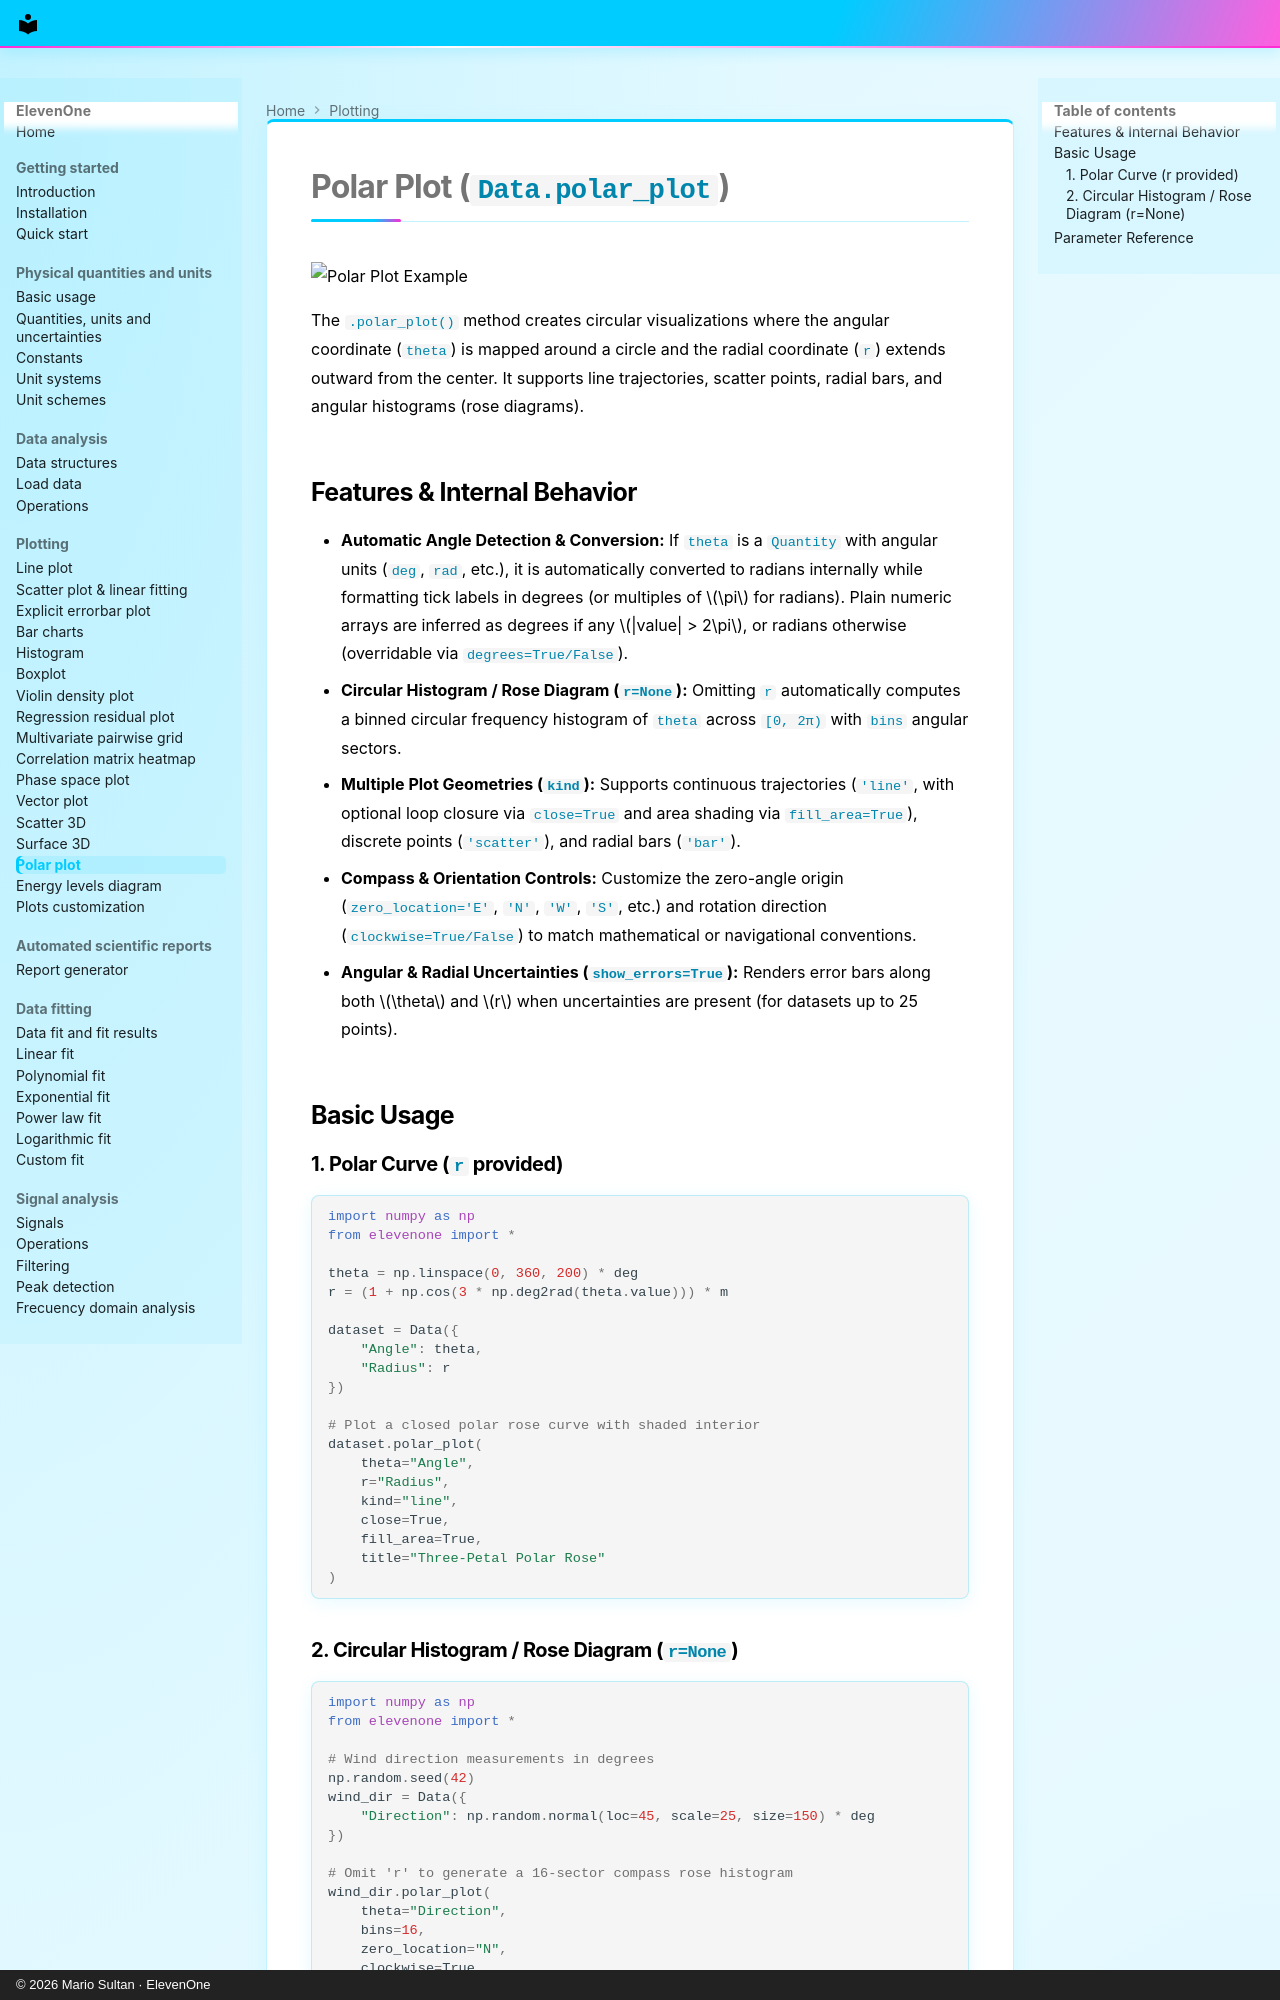

repository: MarioSultan/ElevenOne · page: polar_plot/index.html · generator: mkdocs · copyright: © 2026 Mario Sultan · ElevenOne

# Polar Plot (`Data.polar_plot`)

![Polar Plot Example](https://raw.githubusercontent.com/MarioSultan/ElevenOne/main/imgs/test_polar_plot.png)

The `.polar_plot()` method creates circular visualizations where the angular coordinate (`theta`) is mapped around a circle and the radial coordinate (`r`) extends outward from the center. It supports line trajectories, scatter points, radial bars, and angular histograms (rose diagrams).

## Features & Internal Behavior

* **Automatic Angle Detection & Conversion:** If `theta` is a `Quantity` with angular units (`deg`, `rad`, etc.), it is automatically converted to radians internally while formatting tick labels in degrees (or multiples of $\pi$ for radians). Plain numeric arrays are inferred as degrees if any $|value| > 2\pi$, or radians otherwise (overridable via `degrees=True/False`).
* **Circular Histogram / Rose Diagram (`r=None`):** Omitting `r` automatically computes a binned circular frequency histogram of `theta` across `[0, 2π)` with `bins` angular sectors.
* **Multiple Plot Geometries (`kind`):** Supports continuous trajectories (`'line'`, with optional loop closure via `close=True` and area shading via `fill_area=True`), discrete points (`'scatter'`), and radial bars (`'bar'`).
* **Compass & Orientation Controls:** Customize the zero-angle origin (`zero_location='E'`, `'N'`, `'W'`, `'S'`, etc.) and rotation direction (`clockwise=True/False`) to match mathematical or navigational conventions.
* **Angular & Radial Uncertainties (`show_errors=True`):** Renders error bars along both $\theta$ and $r$ when uncertainties are present (for datasets up to 25 points).

## Basic Usage

### 1. Polar Curve (`r` provided)

```python
import numpy as np
from elevenone import *

theta = np.linspace(0, 360, 200) * deg
r = (1 + np.cos(3 * np.deg2rad(theta.value))) * m

dataset = Data({
    "Angle": theta,
    "Radius": r
})

# Plot a closed polar rose curve with shaded interior
dataset.polar_plot(
    theta="Angle",
    r="Radius",
    kind="line",
    close=True,
    fill_area=True,
    title="Three-Petal Polar Rose"
)
```
